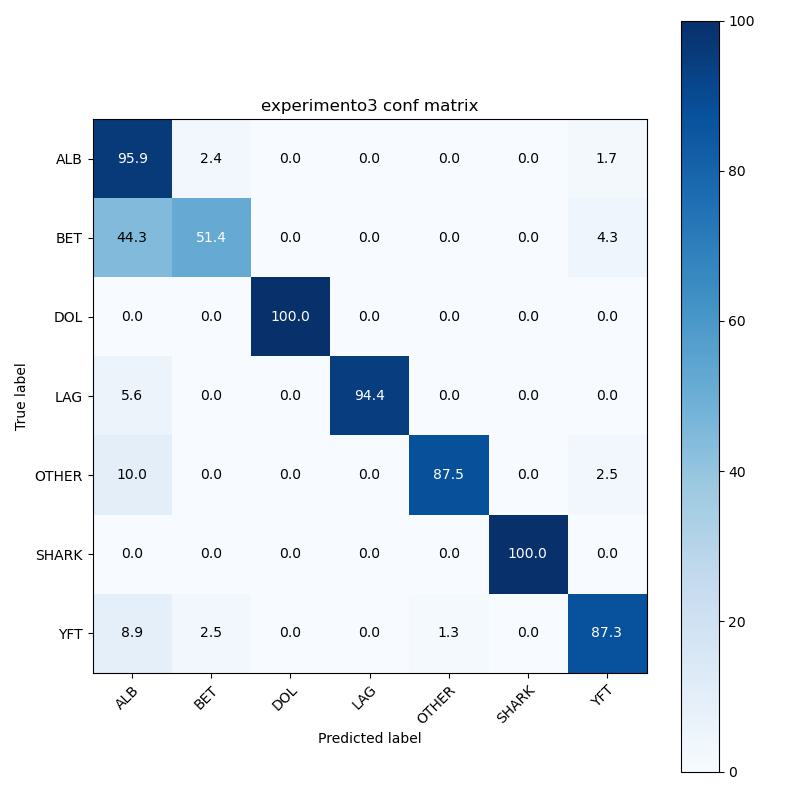

The file beside this chart, header and first rows:
9.594599999999999795e+01, 4.428600000000000136e+01, 0.000000000000000000e+00, 5.556000000000000050e+00, 1.000000000000000000e+01, 0.000000000000000000e+00, 8.861000000000000654e+00
2.365000000000000213e+00, 5.142900000000000205e+01, 0.000000000000000000e+00, 0.000000000000000000e+00, 0.000000000000000000e+00, 0.000000000000000000e+00, 2.532000000000000028e+00
0.000000000000000000e+00, 0.000000000000000000e+00, 1.000000000000000000e+02, 0.000000000000000000e+00, 0.000000000000000000e+00, 0.000000000000000000e+00, 0.000000000000000000e+00
0.000000000000000000e+00, 0.000000000000000000e+00, 0.000000000000000000e+00, 9.444400000000000261e+01, 0.000000000000000000e+00, 0.000000000000000000e+00, 0.000000000000000000e+00
0.000000000000000000e+00, 0.000000000000000000e+00, 0.000000000000000000e+00, 0.000000000000000000e+00, 8.750000000000000000e+01, 0.000000000000000000e+00, 1.266000000000000014e+00
0.000000000000000000e+00, 0.000000000000000000e+00, 0.000000000000000000e+00, 0.000000000000000000e+00, 0.000000000000000000e+00, 1.000000000000000000e+02, 0.000000000000000000e+00
1.689000000000000057e+00, 4.285999999999999588e+00, 0.000000000000000000e+00, 0.000000000000000000e+00, 2.500000000000000000e+00, 0.000000000000000000e+00, 8.734199999999999875e+01
